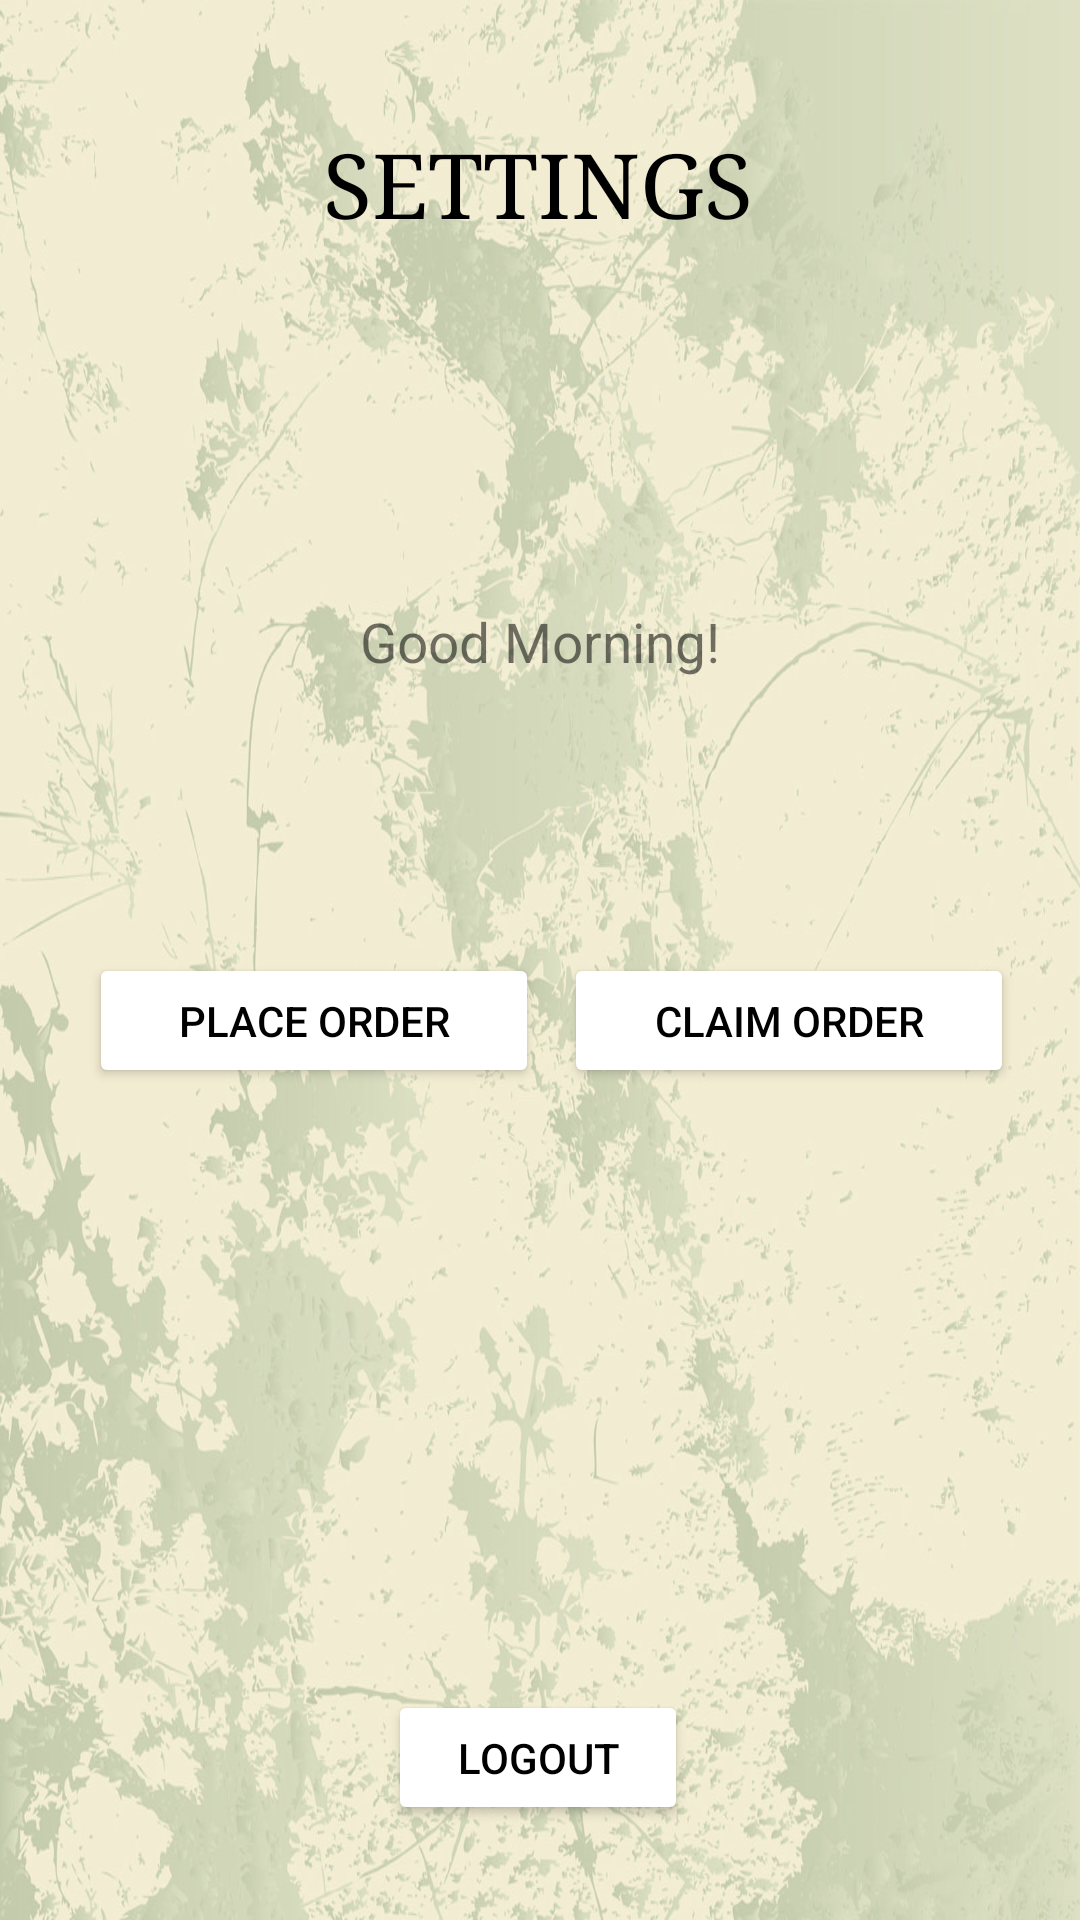

Reconstruct the res/layout file that produces this screen, plus the resources it refers to.
<!-- AndroidManifest.xml: application theme Theme.JoyceFirebase -->
<!-- res/layout/activity_settings.xml -->
<?xml version="1.0" encoding="utf-8"?>
      <androidx.constraintlayout.widget.ConstraintLayout xmlns:android="http://schemas.android.com/apk/res/android"
    xmlns:app="http://schemas.android.com/apk/res-auto"
    xmlns:tools="http://schemas.android.com/tools"
    android:layout_width="match_parent"
    android:layout_height="match_parent"
    android:background="@drawable/bg"
    tools:context=".Settings">

    <TextView
        android:id="@+id/textView"
        android:layout_width="wrap_content"
        android:layout_height="wrap_content"
        android:fontFamily="serif"
        android:text="SETTINGS"
        android:textColor="@color/black"
        android:textSize="90px"
        app:layout_constraintBottom_toBottomOf="parent"
        app:layout_constraintEnd_toEndOf="parent"
        app:layout_constraintHorizontal_bias="0.497"
        app:layout_constraintStart_toStartOf="parent"
        app:layout_constraintTop_toTopOf="parent"
        app:layout_constraintVertical_bias="0.069" />

    <Button
        android:id="@+id/buttonLogout"
        android:layout_width="100dp"
        android:layout_height="45dp"
        android:backgroundTint="@color/white"
        android:text="Logout"
        android:textColor="@color/black"
        app:layout_constraintBottom_toBottomOf="parent"
        app:layout_constraintEnd_toEndOf="parent"
        app:layout_constraintHorizontal_bias="0.498"
        app:layout_constraintStart_toStartOf="parent"
        app:layout_constraintTop_toTopOf="parent"
        app:layout_constraintVertical_bias="0.947" />

    <TextView
        android:id="@+id/textViewGreeting"
        android:layout_width="wrap_content"
        android:layout_height="wrap_content"
        android:text="Good Morning!"
        android:textSize="55px"
        app:layout_constraintBottom_toBottomOf="parent"
        app:layout_constraintEnd_toEndOf="parent"
        app:layout_constraintStart_toStartOf="parent"
        app:layout_constraintTop_toTopOf="parent"
        app:layout_constraintVertical_bias="0.327" />

    <Button
        android:id="@+id/buttonPlaceOrder"
        android:layout_width="150dp"
        android:layout_height="45dp"
        android:backgroundTint="@color/white"
        android:text="Place Order"
        android:textColor="@color/black"
        app:layout_constraintBottom_toBottomOf="parent"
        app:layout_constraintEnd_toEndOf="parent"
        app:layout_constraintHorizontal_bias="0.141"
        app:layout_constraintStart_toStartOf="parent"
        app:layout_constraintTop_toTopOf="parent"
        app:layout_constraintVertical_bias="0.534" />

    <Button
        android:id="@+id/buttonClaimOrder"
        android:layout_width="150dp"
        android:layout_height="45dp"
        android:backgroundTint="@color/white"
        android:text="Claim Order"
        android:textColor="@color/black"
        app:layout_constraintBottom_toBottomOf="parent"
        app:layout_constraintEnd_toEndOf="parent"
        app:layout_constraintHorizontal_bias="0.896"
        app:layout_constraintStart_toStartOf="parent"
        app:layout_constraintTop_toTopOf="parent"
        app:layout_constraintVertical_bias="0.534" />

</androidx.constraintlayout.widget.ConstraintLayout>
<!-- resources referenced by this layout -->
<resources>
  <!-- drawable bg: jpg bitmap (drawable-v24, 468744 bytes) -->
  <style name="Theme.JoyceFirebase" parent="Theme.MaterialComponents.DayNight.DarkActionBar">
          
          <item name="colorPrimary">@color/purple_500</item>
          <item name="colorPrimaryVariant">@color/purple_700</item>
          <item name="colorOnPrimary">@color/white</item>
          
          <item name="colorSecondary">@color/teal_200</item>
          <item name="colorSecondaryVariant">@color/teal_700</item>
          <item name="colorOnSecondary">@color/black</item>
          
          <item name="android:statusBarColor">?attr/colorPrimaryVariant</item>
          
      </style>
  <!-- not gathered from this repository: default colours our renderer supplied (Android Studio template values) -->
  <color name="purple_500">#FF6200EE</color>
  <color name="purple_700">#FF3700B3</color>
  <color name="teal_200">#FF03DAC5</color>
  <color name="teal_700">#FF018786</color>
  <color name="black">#FF000000</color>
  <color name="white">#FFFFFFFF</color>
</resources>
